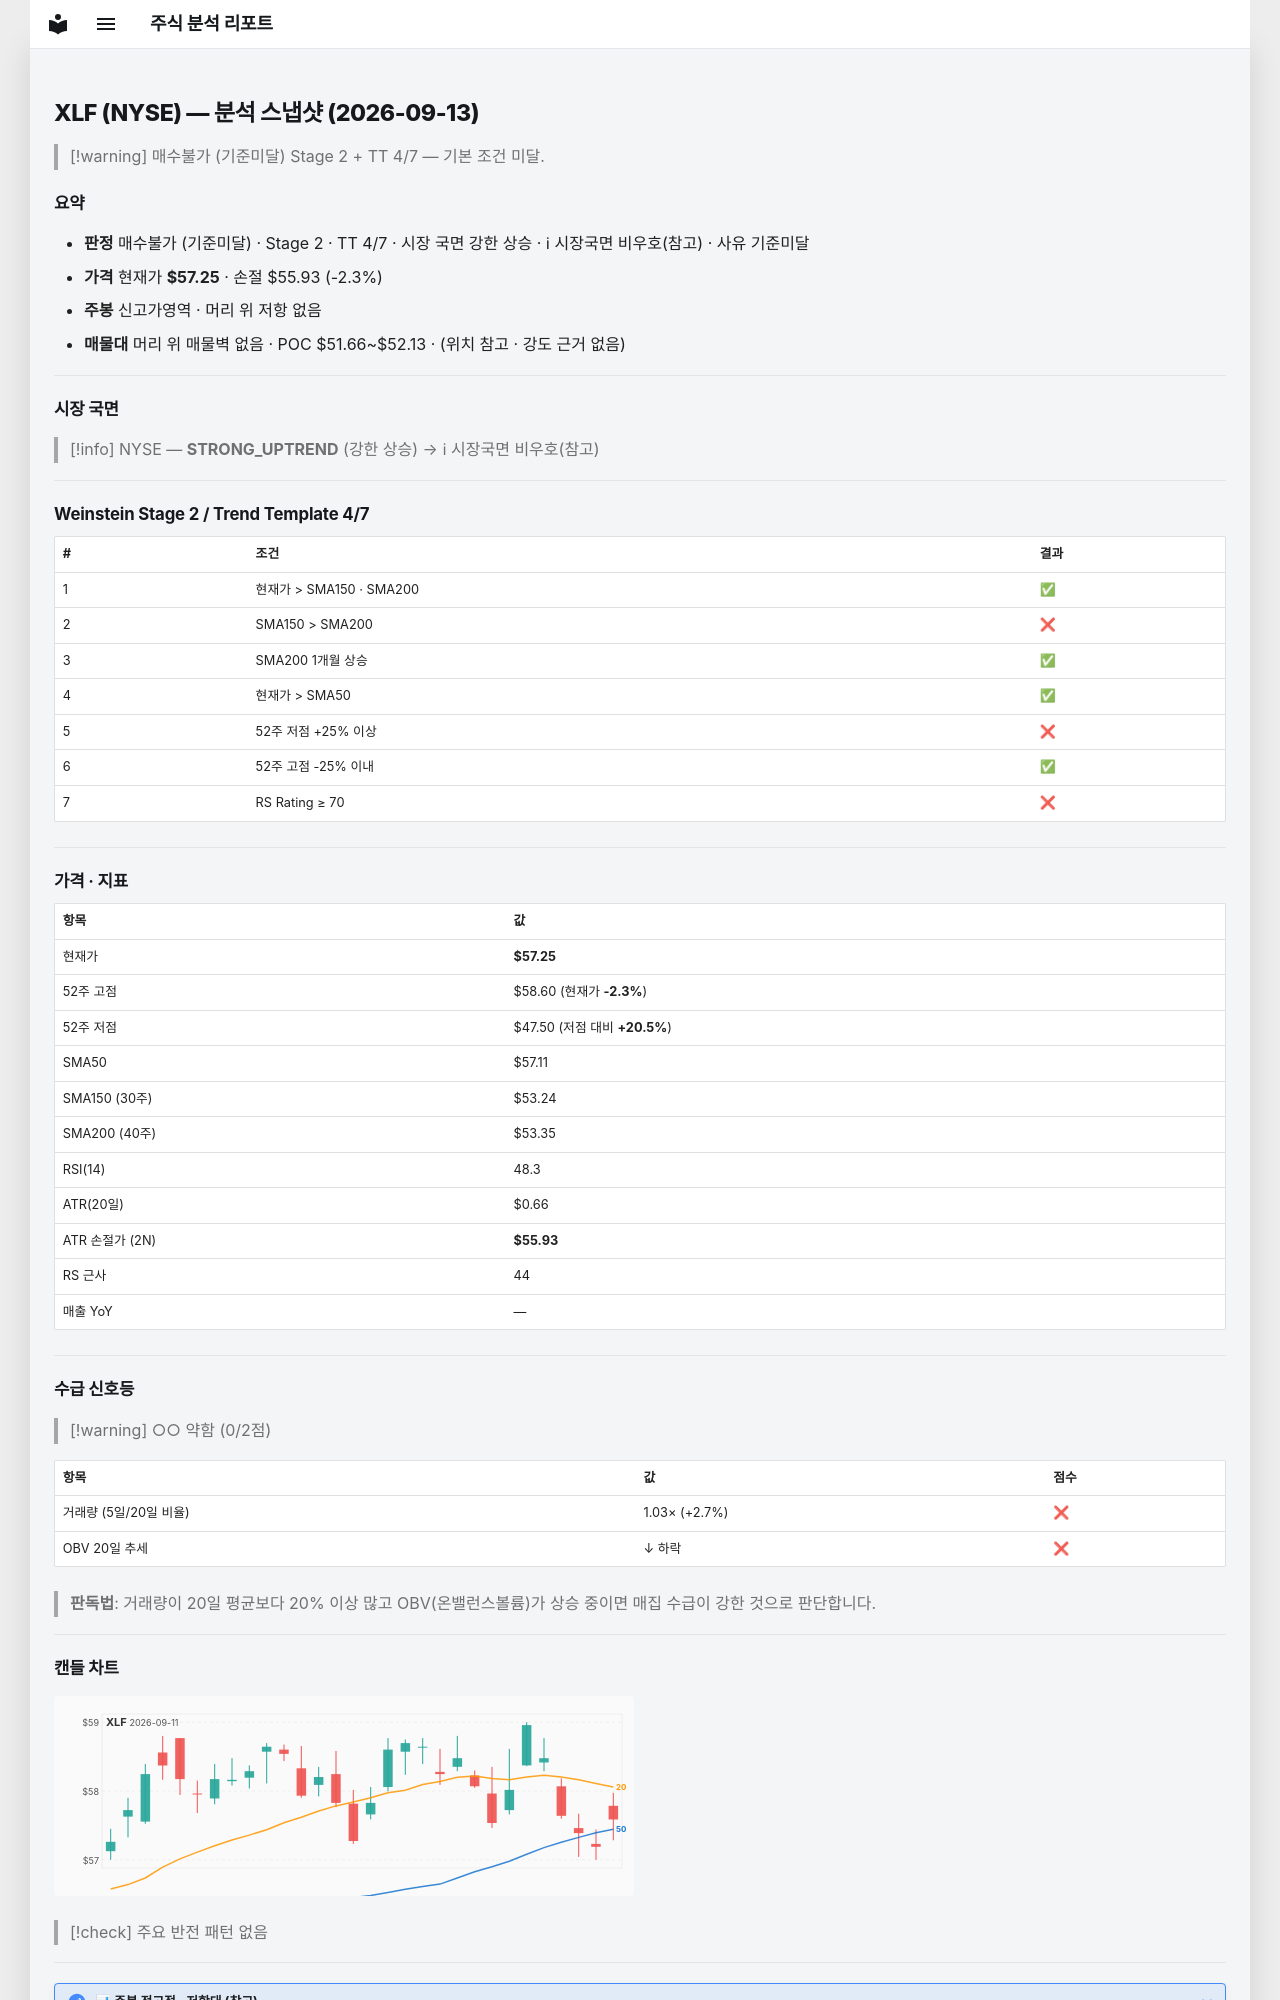

repository: soloandco/stock-reports · page: snapshots/XLF-2026-09-13/index.html · generator: mkdocs

---
type: analysis-snapshot
title: XLF 분석 스냅샷
ticker: XLF
market: NYSE
created: 2026-09-13
updated: 2026-09-13
bar-date: 2026-09-11
verdict: 매수불가
verdict-reason: 기준미달
sma50-gap-pct: 0.2
weekly-position: 신고가영역
stage: 2
trend-template-score: 4
tt-max: 7
price: 57.25
stop-price: 55.93065781832615
market-regime: STRONG_UPTREND
supply-demand-score: 0/2
supply-demand-label: 약함
status: tracking
tags:
  - stock-agent
  - watchlist
  - XLF
  - analysis
related:
  - "[[analysis-template]]"
---

# XLF (NYSE) — 분석 스냅샷 (2026-09-13)

> [!warning] 매수불가 (기준미달)
> Stage 2 + TT 4/7 — 기본 조건 미달.

## 요약

- **판정** 매수불가 (기준미달) · Stage 2 · TT 4/7 · 시장 국면 강한 상승 · ℹ 시장국면 비우호(참고) · 사유 기준미달
- **가격** 현재가 **$57.25** · 손절 $55.93 (-2.3%)
- **주봉** 신고가영역 · 머리 위 저항 없음
- **매물대** 머리 위 매물벽 없음 · POC $51.66~$52.13 · (위치 참고 · 강도 근거 없음)

---

## 시장 국면

> [!info] NYSE — **STRONG_UPTREND** (강한 상승) → ℹ 시장국면 비우호(참고)

---

## Weinstein Stage 2 / Trend Template 4/7

| # | 조건 | 결과 |
|---|------|------|
| 1 | 현재가 > SMA150 · SMA200 | ✅ |
| 2 | SMA150 > SMA200 | ❌ |
| 3 | SMA200 1개월 상승 | ✅ |
| 4 | 현재가 > SMA50 | ✅ |
| 5 | 52주 저점 +25% 이상 | ❌ |
| 6 | 52주 고점 -25% 이내 | ✅ |
| 7 | RS Rating ≥ 70 | ❌ |

---

## 가격 · 지표

| 항목 | 값 |
|------|---|
| 현재가 | **$57.25** |
| 52주 고점 | $58.60 (현재가 **-2.3%**) |
| 52주 저점 | $47.50 (저점 대비 **+20.5%**) |
| SMA50 | $57.11 |
| SMA150 (30주) | $53.24 |
| SMA200 (40주) | $53.35 |
| RSI(14) | 48.3 |
| ATR(20일) | $0.66 |
| ATR 손절가 (2N) | **$55.93** |
| RS 근사 | 44 |
| 매출 YoY | — |

---
## 수급 신호등

> [!warning] ○○ 약함 (0/2점)

| 항목 | 값 | 점수 |
|------|------|------|
| 거래량 (5일/20일 비율) | 1.03× (+2.7%) | ❌ |
| OBV 20일 추세 | ↓ 하락 | ❌ |

> **판독법**: 거래량이 20일 평균보다 20% 이상 많고 OBV(온밸런스볼륨)가 상승 중이면 매집 수급이 강한 것으로 판단합니다.

---
